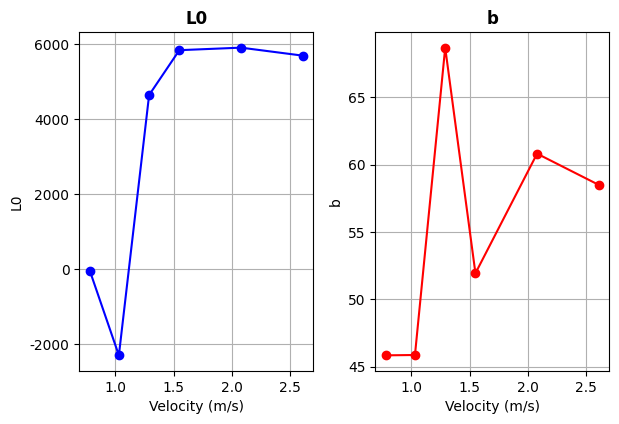

This figure's Python source: (Note: this script raises an exception after producing the figure.)
import matplotlib.pyplot as plt
import os

# Simplified dictionary to store optimization results
optimization_results = {
    0.78: {
        "velocity": "0.78ms",
        "D": 1.2,
        "Q": 0.2,
        "L0": -40.39188802,
        "b": 45.82976483
    },
    1.03: {
        "velocity": "1.03ms",
        "D": 1.2,
        "Q": 0.2,
        "L0": -2299.30289414,
        "b": 45.85475005
    },
    1.29: {
        "velocity": "1.29ms",
        "D": 1.2,
        "Q": 0.2,
        "L0": 4647.05717735,
        "b": 68.69560751
    },
    1.55: {
        "velocity": "1.55ms",
        "D": 1.2,
        "Q": 0.2,
        "L0": 5844.33512412,
        "b": 51.92830198
    },
    2.08: {
        "velocity": "2.08ms",
        "D": 1.2,
        "Q": 0.2,
        "L0": 5911.81381374,
        "b": 60.81679517
    },
    2.61: {
        "velocity": "2.61ms",
        "D": 1.2,
        "Q": 0.2,
        "L0": 5699.00532478,
        "b": 58.49857392
    }
}


# Extract velocities, L0, and b from the dictionary
velocities = list(optimization_results.keys())
L0_values = [v["L0"] for v in optimization_results.values()]
b_values = [v["b"] for v in optimization_results.values()]

# Set font properties for the plots
plt.rcParams['font.family'] = 'Times New Roman'

# Plot L0 vs Velocity
plt.figure(figsize=(16/2.54, 11/2.54), dpi=200)  # Improved quality with higher dpi
plt.subplot(1, 2, 1)
plt.plot(velocities, L0_values, marker='o', linestyle='-', color='b')
plt.xlabel('Velocity (m/s)')
plt.ylabel('L0')
plt.title('L0', fontweight='bold')
plt.grid(True)

# Plot b vs Velocity
plt.subplot(1, 2, 2)
plt.plot(velocities, b_values, marker='o', linestyle='-', color='r')
plt.xlabel('Velocity (m/s)')
plt.ylabel('b')
plt.title('b', fontweight='bold')
plt.grid(True)

# Save the plot
output_file = os.path.join("Images", 'optimization_results.png')

# Adjust layout and save the figure
plt.tight_layout()
plt.savefig(output_file, dpi=300, bbox_inches='tight')
plt.show()
